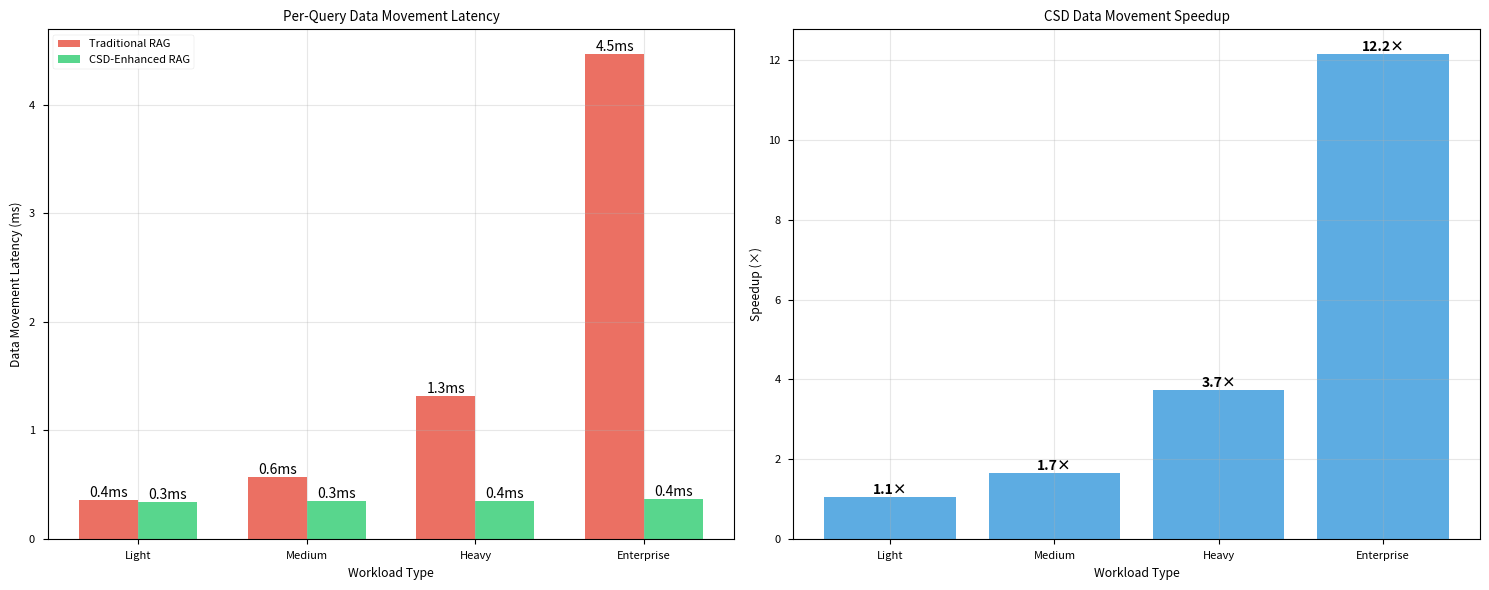
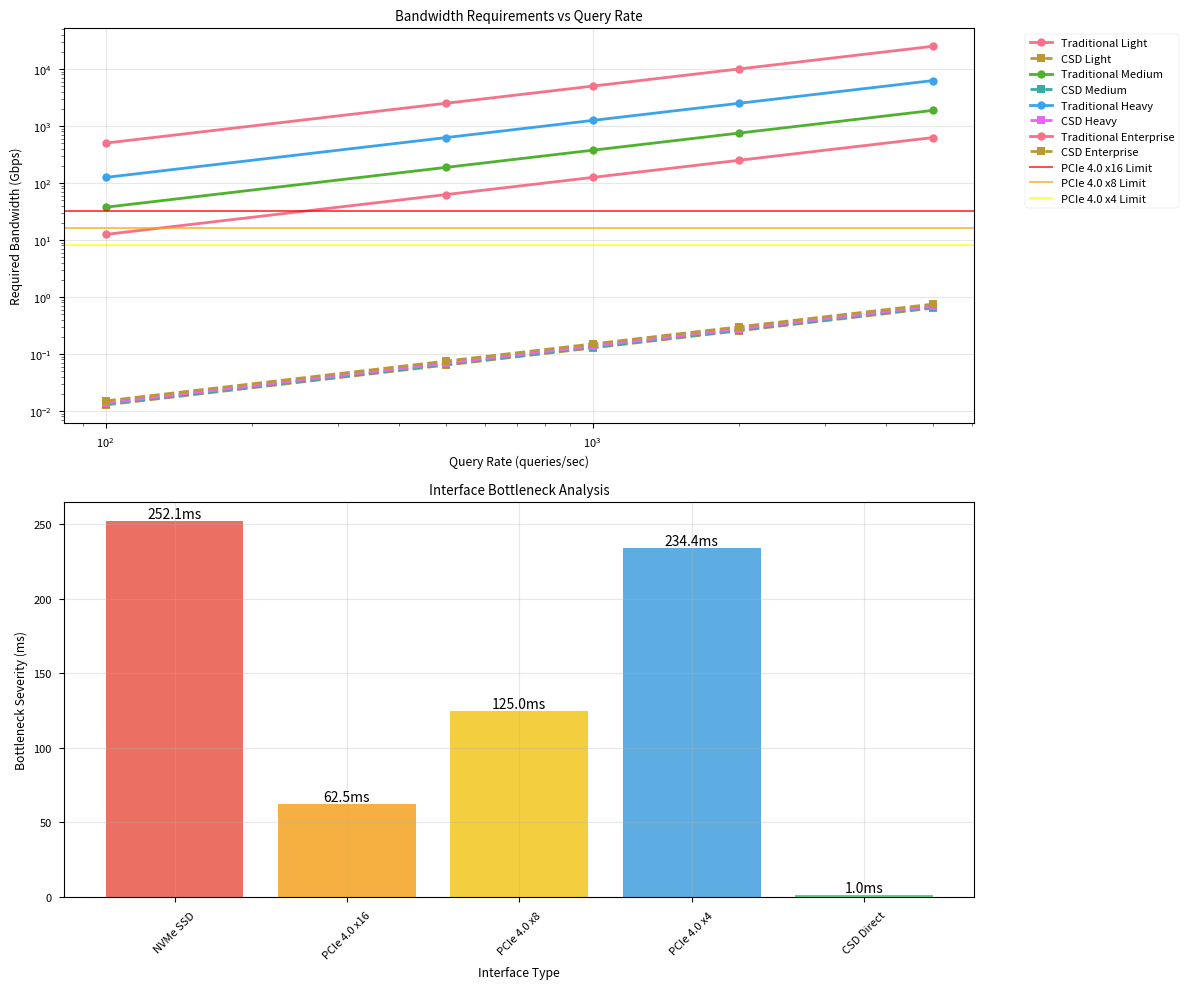
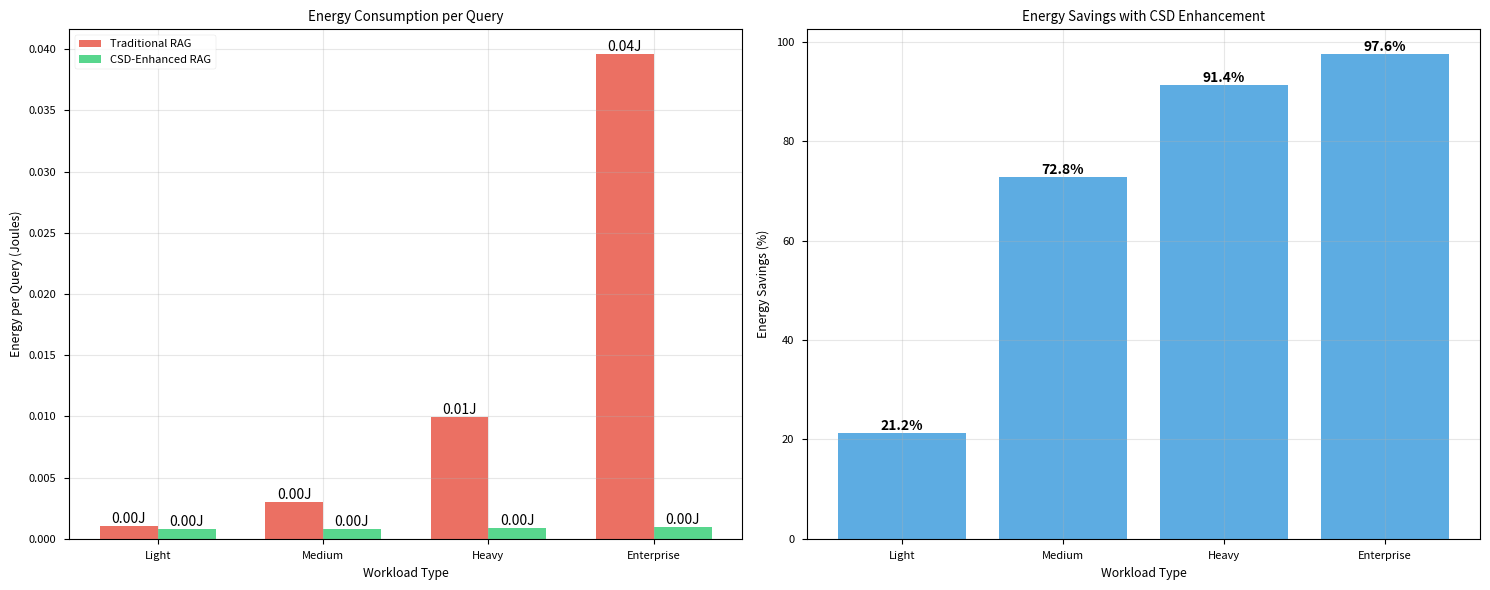
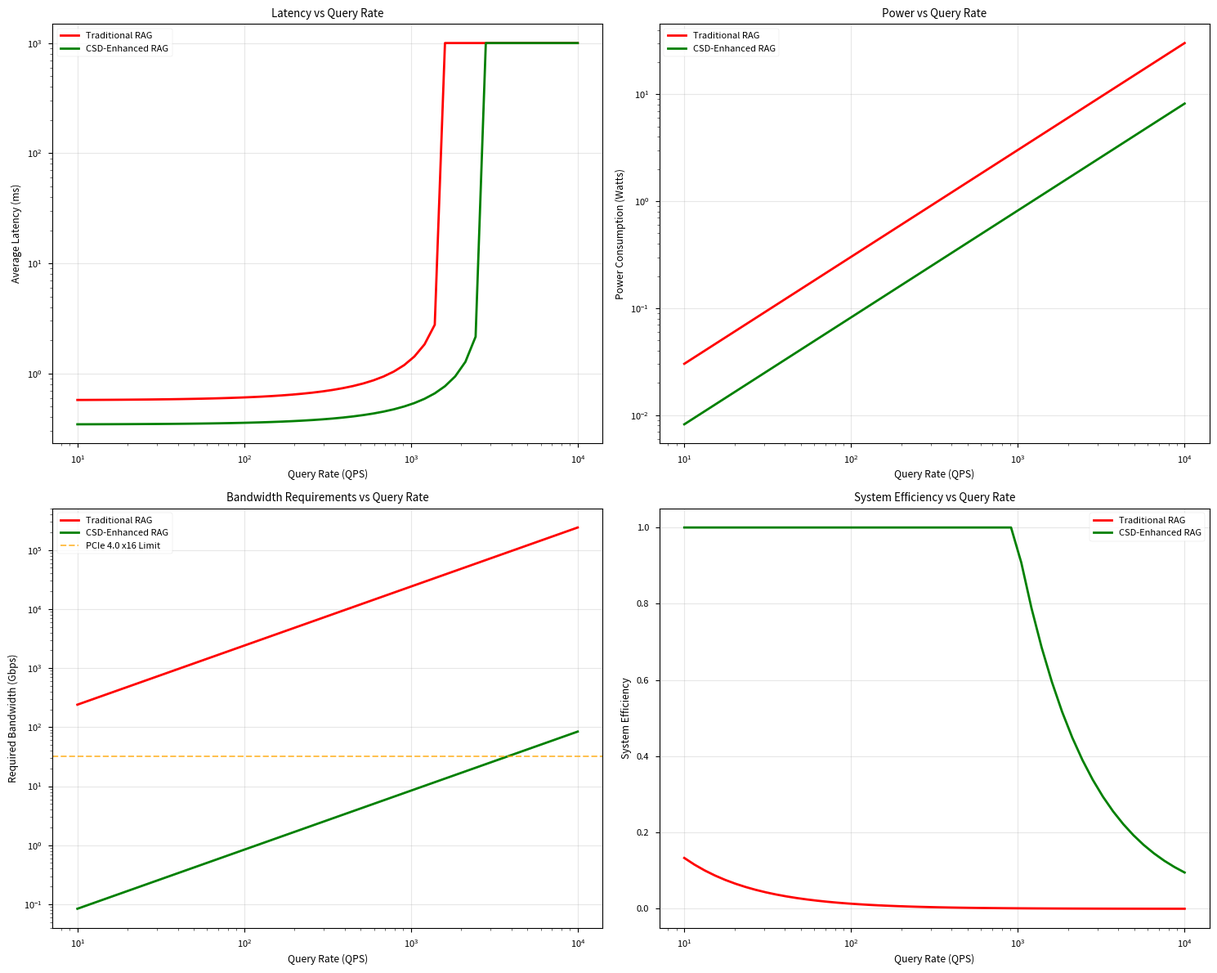

Here is the Python script that generated these plots, in order:
#!/usr/bin/env python3
"""
Data Movement and Bandwidth Analysis for RAG Systems

This script analyzes data movement costs, bandwidth requirements, and energy consumption
in traditional RAG systems versus CSD-enhanced approaches.
"""

import numpy as np
import matplotlib
matplotlib.use('Agg')  # Use non-interactive backend for headless environment
import matplotlib.pyplot as plt
import matplotlib.patches as mpatches
import seaborn as sns
from typing import Dict, List, Tuple, Optional
import pandas as pd
from dataclasses import dataclass
import os

# Set style for academic plots
plt.style.use('seaborn-v0_8-paper')
sns.set_palette("husl")

@dataclass
class DataMovementSpecs:
    """Specifications for data movement between different system components."""
    name: str
    bandwidth_gbps: float
    latency_ms: float
    power_watts: float
    efficiency: float  # Effective bandwidth utilization

@dataclass
class RAGWorkload:
    """Characteristics of a RAG workload."""
    query_size_kb: float
    embedding_size_kb: float
    vector_db_size_gb: float
    document_size_kb: float
    context_size_kb: float
    queries_per_second: int

class RAGDataMovementAnalyzer:
    """Analyze data movement patterns and costs in RAG systems."""
    
    def __init__(self):
        # Data movement interfaces
        self.interfaces = {
            'NVMe SSD': DataMovementSpecs(
                name='NVMe SSD to CPU',
                bandwidth_gbps=7.0,
                latency_ms=0.1,
                power_watts=8.0,
                efficiency=0.85
            ),
            'PCIe 4.0 x16': DataMovementSpecs(
                name='CPU to GPU (PCIe 4.0)',
                bandwidth_gbps=32.0,
                latency_ms=0.05,
                power_watts=15.0,
                efficiency=0.75
            ),
            'PCIe 4.0 x8': DataMovementSpecs(
                name='CPU to GPU (PCIe 4.0 x8)',
                bandwidth_gbps=16.0,
                latency_ms=0.05,
                power_watts=10.0,
                efficiency=0.75
            ),
            'PCIe 4.0 x4': DataMovementSpecs(
                name='CSD to CPU (PCIe 4.0 x4)',
                bandwidth_gbps=8.0,
                latency_ms=0.05,
                power_watts=5.0,
                efficiency=0.80
            ),
            'DDR4-3200': DataMovementSpecs(
                name='CPU Memory Access',
                bandwidth_gbps=25.6,
                latency_ms=0.01,
                power_watts=50.0,
                efficiency=0.90
            ),
            'HBM2': DataMovementSpecs(
                name='GPU Memory Access',
                bandwidth_gbps=900.0,
                latency_ms=0.001,
                power_watts=100.0,
                efficiency=0.95
            ),
            'CSD Direct': DataMovementSpecs(
                name='CSD Direct Access',
                bandwidth_gbps=7.0,
                latency_ms=0.08,
                power_watts=3.0,
                efficiency=0.95
            )
        }
        
        # RAG workload characteristics
        self.workloads = {
            'Light': RAGWorkload(
                query_size_kb=1.5,
                embedding_size_kb=1.5,
                vector_db_size_gb=0.5,
                document_size_kb=10.0,
                context_size_kb=20.0,
                queries_per_second=100
            ),
            'Medium': RAGWorkload(
                query_size_kb=3.0,
                embedding_size_kb=1.5,
                vector_db_size_gb=1.5,
                document_size_kb=25.0,
                context_size_kb=50.0,
                queries_per_second=500
            ),
            'Heavy': RAGWorkload(
                query_size_kb=5.0,
                embedding_size_kb=1.5,
                vector_db_size_gb=5.0,
                document_size_kb=50.0,
                context_size_kb=100.0,
                queries_per_second=1000
            ),
            'Enterprise': RAGWorkload(
                query_size_kb=8.0,
                embedding_size_kb=1.5,
                vector_db_size_gb=20.0,
                document_size_kb=100.0,
                context_size_kb=200.0,
                queries_per_second=2000
            )
        }
        
        self.output_dir = "draft/figures"
        os.makedirs(self.output_dir, exist_ok=True)
    
    def calculate_data_movement_cost(self, data_size_gb: float, interface: DataMovementSpecs) -> Dict:
        """Calculate the cost of moving data over a specific interface."""
        effective_bandwidth = interface.bandwidth_gbps * interface.efficiency
        
        # Transfer time calculation
        transfer_time_s = data_size_gb / effective_bandwidth
        
        # Total latency including setup
        total_latency_ms = interface.latency_ms + (transfer_time_s * 1000)
        
        # Energy calculation
        energy_joules = interface.power_watts * transfer_time_s
        
        return {
            'transfer_time_ms': total_latency_ms,
            'energy_joules': energy_joules,
            'bandwidth_utilization': min(1.0, data_size_gb / effective_bandwidth),
            'effective_bandwidth_gbps': effective_bandwidth
        }
    
    def analyze_traditional_rag_pipeline(self, workload: RAGWorkload) -> Dict:
        """Analyze data movement in traditional RAG pipeline."""
        
        # Step 1: Load vector database from storage to CPU memory
        vector_db_load = self.calculate_data_movement_cost(
            workload.vector_db_size_gb, self.interfaces['NVMe SSD'])
        
        # Step 2: Transfer vector DB to GPU memory
        vector_db_gpu = self.calculate_data_movement_cost(
            workload.vector_db_size_gb, self.interfaces['PCIe 4.0 x16'])
        
        # Step 3: Query encoding (query to GPU, embedding back)
        query_to_gpu = self.calculate_data_movement_cost(
            workload.query_size_kb / (1024 * 1024), self.interfaces['PCIe 4.0 x16'])
        embedding_from_gpu = self.calculate_data_movement_cost(
            workload.embedding_size_kb / (1024 * 1024), self.interfaces['PCIe 4.0 x16'])
        
        # Step 4: Document retrieval and transfer
        doc_load = self.calculate_data_movement_cost(
            workload.document_size_kb / (1024 * 1024), self.interfaces['NVMe SSD'])
        doc_to_gpu = self.calculate_data_movement_cost(
            workload.context_size_kb / (1024 * 1024), self.interfaces['PCIe 4.0 x16'])
        
        total_latency = (vector_db_load['transfer_time_ms'] + 
                        vector_db_gpu['transfer_time_ms'] +
                        query_to_gpu['transfer_time_ms'] + 
                        embedding_from_gpu['transfer_time_ms'] +
                        doc_load['transfer_time_ms'] + 
                        doc_to_gpu['transfer_time_ms'])
        
        total_energy = (vector_db_load['energy_joules'] + 
                       vector_db_gpu['energy_joules'] +
                       query_to_gpu['energy_joules'] + 
                       embedding_from_gpu['energy_joules'] +
                       doc_load['energy_joules'] + 
                       doc_to_gpu['energy_joules'])
        
        # Calculate per-query costs (amortize vector DB loading)
        vector_db_amortization = 1000  # Load every 1000 queries
        per_query_latency = (total_latency / vector_db_amortization + 
                           query_to_gpu['transfer_time_ms'] + 
                           embedding_from_gpu['transfer_time_ms'] +
                           doc_load['transfer_time_ms'] + 
                           doc_to_gpu['transfer_time_ms'])
        
        per_query_energy = (total_energy / vector_db_amortization + 
                          query_to_gpu['energy_joules'] + 
                          embedding_from_gpu['energy_joules'] +
                          doc_load['energy_joules'] + 
                          doc_to_gpu['energy_joules'])
        
        return {
            'total_latency_ms': total_latency,
            'per_query_latency_ms': per_query_latency,
            'total_energy_joules': total_energy,
            'per_query_energy_joules': per_query_energy,
            'data_moved_gb': (workload.vector_db_size_gb * 2 + 
                            (workload.query_size_kb + workload.embedding_size_kb + 
                             workload.document_size_kb + workload.context_size_kb) / (1024 * 1024)),
            'breakdown': {
                'vector_db_load': vector_db_load,
                'vector_db_gpu': vector_db_gpu,
                'query_processing': query_to_gpu,
                'embedding_return': embedding_from_gpu,
                'document_load': doc_load,
                'context_transfer': doc_to_gpu
            }
        }
    
    def analyze_csd_enhanced_pipeline(self, workload: RAGWorkload) -> Dict:
        """Analyze data movement in CSD-enhanced RAG pipeline."""
        
        # Step 1: Query encoding on CSD (no data movement to GPU)
        query_to_csd = self.calculate_data_movement_cost(
            workload.query_size_kb / (1024 * 1024), self.interfaces['CSD Direct'])
        
        # Step 2: Vector retrieval on CSD (no data movement)
        # Only transfer top-k candidates to CPU/GPU
        candidate_transfer = self.calculate_data_movement_cost(
            0.001,  # 1MB of top candidates
            self.interfaces['PCIe 4.0 x4'])
        
        # Step 3: Document retrieval and context preparation on CSD
        context_to_gpu = self.calculate_data_movement_cost(
            workload.context_size_kb / (1024 * 1024), self.interfaces['PCIe 4.0 x4'])
        
        total_latency = (query_to_csd['transfer_time_ms'] + 
                        candidate_transfer['transfer_time_ms'] +
                        context_to_gpu['transfer_time_ms'])
        
        total_energy = (query_to_csd['energy_joules'] + 
                       candidate_transfer['energy_joules'] +
                       context_to_gpu['energy_joules'])
        
        return {
            'total_latency_ms': total_latency,
            'per_query_latency_ms': total_latency,  # No amortization needed
            'total_energy_joules': total_energy,
            'per_query_energy_joules': total_energy,
            'data_moved_gb': ((workload.query_size_kb + workload.context_size_kb) / (1024 * 1024) + 0.001),
            'breakdown': {
                'query_to_csd': query_to_csd,
                'candidate_transfer': candidate_transfer,
                'context_transfer': context_to_gpu
            }
        }
    
    def plot_latency_comparison(self):
        """Plot latency comparison across workloads and architectures."""
        fig, (ax1, ax2) = plt.subplots(1, 2, figsize=(15, 6))
        
        workload_names = list(self.workloads.keys())
        traditional_latencies = []
        csd_latencies = []
        
        for workload_name, workload in self.workloads.items():
            trad_analysis = self.analyze_traditional_rag_pipeline(workload)
            csd_analysis = self.analyze_csd_enhanced_pipeline(workload)
            
            traditional_latencies.append(trad_analysis['per_query_latency_ms'])
            csd_latencies.append(csd_analysis['per_query_latency_ms'])
        
        x = np.arange(len(workload_names))
        width = 0.35
        
        bars1 = ax1.bar(x - width/2, traditional_latencies, width, 
                       label='Traditional RAG', color='#E74C3C', alpha=0.8)
        bars2 = ax1.bar(x + width/2, csd_latencies, width,
                       label='CSD-Enhanced RAG', color='#2ECC71', alpha=0.8)
        
        ax1.set_xlabel('Workload Type')
        ax1.set_ylabel('Data Movement Latency (ms)')
        ax1.set_title('Per-Query Data Movement Latency')
        ax1.set_xticks(x)
        ax1.set_xticklabels(workload_names)
        ax1.legend()
        ax1.grid(True, alpha=0.3)
        
        # Add value labels on bars
        for bars in [bars1, bars2]:
            for bar in bars:
                height = bar.get_height()
                ax1.text(bar.get_x() + bar.get_width()/2., height,
                        f'{height:.1f}ms', ha='center', va='bottom')
        
        # Calculate and plot speedups
        speedups = [trad / csd for trad, csd in zip(traditional_latencies, csd_latencies)]
        bars3 = ax2.bar(x, speedups, color='#3498DB', alpha=0.8)
        
        ax2.set_xlabel('Workload Type')
        ax2.set_ylabel('Speedup (×)')
        ax2.set_title('CSD Data Movement Speedup')
        ax2.set_xticks(x)
        ax2.set_xticklabels(workload_names)
        ax2.grid(True, alpha=0.3)
        
        # Add speedup labels
        for bar, speedup in zip(bars3, speedups):
            ax2.text(bar.get_x() + bar.get_width()/2., bar.get_height(),
                    f'{speedup:.1f}×', ha='center', va='bottom', fontweight='bold')
        
        plt.tight_layout()
        plt.savefig(f'{self.output_dir}/data_movement_latency_comparison.pdf', 
                   dpi=300, bbox_inches='tight')
        plt.close()
        
        print(f"✅ Generated latency comparison: {self.output_dir}/data_movement_latency_comparison.pdf")
    
    def plot_bandwidth_utilization(self):
        """Plot bandwidth utilization and bottleneck analysis."""
        fig, (ax1, ax2) = plt.subplots(2, 1, figsize=(12, 10))
        
        # Bandwidth requirements vs available bandwidth
        workload_names = list(self.workloads.keys())
        
        # Calculate bandwidth requirements for different query rates
        query_rates = [100, 500, 1000, 2000, 5000]
        
        for i, workload_name in enumerate(workload_names):
            workload = self.workloads[workload_name]
            
            trad_requirements = []
            csd_requirements = []
            
            for qps in query_rates:
                # Traditional RAG bandwidth requirement
                trad_analysis = self.analyze_traditional_rag_pipeline(workload)
                trad_bandwidth = trad_analysis['data_moved_gb'] * qps / 8  # Convert to Gbps
                trad_requirements.append(trad_bandwidth)
                
                # CSD-enhanced bandwidth requirement
                csd_analysis = self.analyze_csd_enhanced_pipeline(workload)
                csd_bandwidth = csd_analysis['data_moved_gb'] * qps / 8  # Convert to Gbps
                csd_requirements.append(csd_bandwidth)
            
            ax1.plot(query_rates, trad_requirements, 'o-', 
                    label=f'Traditional {workload_name}', linewidth=2, markersize=6)
            ax1.plot(query_rates, csd_requirements, 's--', 
                    label=f'CSD {workload_name}', linewidth=2, markersize=6)
        
        # Add bandwidth limit lines
        ax1.axhline(y=32, color='red', linestyle='-', alpha=0.7, label='PCIe 4.0 x16 Limit')
        ax1.axhline(y=16, color='orange', linestyle='-', alpha=0.7, label='PCIe 4.0 x8 Limit')
        ax1.axhline(y=8, color='yellow', linestyle='-', alpha=0.7, label='PCIe 4.0 x4 Limit')
        
        ax1.set_xlabel('Query Rate (queries/sec)')
        ax1.set_ylabel('Required Bandwidth (Gbps)')
        ax1.set_title('Bandwidth Requirements vs Query Rate')
        ax1.legend(bbox_to_anchor=(1.05, 1), loc='upper left')
        ax1.grid(True, alpha=0.3)
        ax1.set_yscale('log')
        ax1.set_xscale('log')
        
        # Bandwidth bottleneck analysis
        interface_names = ['NVMe SSD', 'PCIe 4.0 x16', 'PCIe 4.0 x8', 'PCIe 4.0 x4', 'CSD Direct']
        bandwidths = [self.interfaces[name].bandwidth_gbps * self.interfaces[name].efficiency 
                     for name in interface_names]
        bottleneck_scores = []
        
        # Calculate bottleneck severity (higher = more bottlenecked)
        medium_workload = self.workloads['Medium']
        trad_analysis = self.analyze_traditional_rag_pipeline(medium_workload)
        
        for interface_name in interface_names:
            if interface_name == 'NVMe SSD':
                # Vector DB loading bottleneck
                load_time = medium_workload.vector_db_size_gb / bandwidths[0]
                bottleneck_scores.append(load_time * 1000)  # Convert to ms
            elif 'PCIe' in interface_name:
                # Data transfer bottleneck
                transfer_time = medium_workload.vector_db_size_gb / bandwidths[interface_names.index(interface_name)]
                bottleneck_scores.append(transfer_time * 1000)
            else:  # CSD Direct
                # Minimal bottleneck
                bottleneck_scores.append(1.0)
        
        colors = ['#E74C3C', '#F39C12', '#F1C40F', '#3498DB', '#2ECC71']
        bars = ax2.bar(interface_names, bottleneck_scores, color=colors, alpha=0.8)
        
        ax2.set_xlabel('Interface Type')
        ax2.set_ylabel('Bottleneck Severity (ms)')
        ax2.set_title('Interface Bottleneck Analysis')
        ax2.tick_params(axis='x', rotation=45)
        ax2.grid(True, alpha=0.3)
        
        # Add bottleneck labels
        for bar, score in zip(bars, bottleneck_scores):
            ax2.text(bar.get_x() + bar.get_width()/2., bar.get_height(),
                    f'{score:.1f}ms', ha='center', va='bottom')
        
        plt.tight_layout()
        plt.savefig(f'{self.output_dir}/bandwidth_utilization_analysis.pdf', 
                   dpi=300, bbox_inches='tight')
        plt.close()
        
        print(f"✅ Generated bandwidth analysis: {self.output_dir}/bandwidth_utilization_analysis.pdf")
    
    def plot_energy_consumption(self):
        """Plot energy consumption analysis."""
        fig, (ax1, ax2) = plt.subplots(1, 2, figsize=(15, 6))
        
        workload_names = list(self.workloads.keys())
        traditional_energy = []
        csd_energy = []
        
        for workload_name, workload in self.workloads.items():
            trad_analysis = self.analyze_traditional_rag_pipeline(workload)
            csd_analysis = self.analyze_csd_enhanced_pipeline(workload)
            
            traditional_energy.append(trad_analysis['per_query_energy_joules'])
            csd_energy.append(csd_analysis['per_query_energy_joules'])
        
        x = np.arange(len(workload_names))
        width = 0.35
        
        bars1 = ax1.bar(x - width/2, traditional_energy, width, 
                       label='Traditional RAG', color='#E74C3C', alpha=0.8)
        bars2 = ax1.bar(x + width/2, csd_energy, width,
                       label='CSD-Enhanced RAG', color='#2ECC71', alpha=0.8)
        
        ax1.set_xlabel('Workload Type')
        ax1.set_ylabel('Energy per Query (Joules)')
        ax1.set_title('Energy Consumption per Query')
        ax1.set_xticks(x)
        ax1.set_xticklabels(workload_names)
        ax1.legend()
        ax1.grid(True, alpha=0.3)
        
        # Add value labels
        for bars in [bars1, bars2]:
            for bar in bars:
                height = bar.get_height()
                ax1.text(bar.get_x() + bar.get_width()/2., height,
                        f'{height:.2f}J', ha='center', va='bottom')
        
        # Calculate energy savings
        energy_savings = [(trad - csd) / trad * 100 for trad, csd in zip(traditional_energy, csd_energy)]
        bars3 = ax2.bar(x, energy_savings, color='#3498DB', alpha=0.8)
        
        ax2.set_xlabel('Workload Type')
        ax2.set_ylabel('Energy Savings (%)')
        ax2.set_title('Energy Savings with CSD Enhancement')
        ax2.set_xticks(x)
        ax2.set_xticklabels(workload_names)
        ax2.grid(True, alpha=0.3)
        
        # Add savings labels
        for bar, saving in zip(bars3, energy_savings):
            ax2.text(bar.get_x() + bar.get_width()/2., bar.get_height(),
                    f'{saving:.1f}%', ha='center', va='bottom', fontweight='bold')
        
        plt.tight_layout()
        plt.savefig(f'{self.output_dir}/energy_consumption_analysis.pdf', 
                   dpi=300, bbox_inches='tight')
        plt.close()
        
        print(f"✅ Generated energy analysis: {self.output_dir}/energy_consumption_analysis.pdf")
    
    def plot_scaling_analysis(self):
        """Plot scaling behavior with query rate."""
        fig, ((ax1, ax2), (ax3, ax4)) = plt.subplots(2, 2, figsize=(15, 12))
        
        query_rates = np.logspace(1, 4, 50)  # 10 to 10,000 QPS
        medium_workload = self.workloads['Medium']
        
        # Traditional RAG scaling
        trad_latencies = []
        trad_energy_rates = []
        trad_bandwidth_req = []
        
        # CSD-Enhanced RAG scaling
        csd_latencies = []
        csd_energy_rates = []
        csd_bandwidth_req = []
        
        for qps in query_rates:
            trad_analysis = self.analyze_traditional_rag_pipeline(medium_workload)
            csd_analysis = self.analyze_csd_enhanced_pipeline(medium_workload)
            
            # Latency (assume some queuing effects)
            trad_base_latency = trad_analysis['per_query_latency_ms']
            csd_base_latency = csd_analysis['per_query_latency_ms']
            
            # Add queuing delay (M/M/1 approximation)
            service_rate_trad = 1000 / trad_base_latency  # queries per second
            service_rate_csd = 1000 / csd_base_latency
            
            if qps < service_rate_trad * 0.9:
                trad_queue_delay = trad_base_latency * (qps / service_rate_trad) / (1 - qps / service_rate_trad)
            else:
                trad_queue_delay = 1000  # System saturated
            
            if qps < service_rate_csd * 0.9:
                csd_queue_delay = csd_base_latency * (qps / service_rate_csd) / (1 - qps / service_rate_csd)
            else:
                csd_queue_delay = 1000  # System saturated
            
            trad_latencies.append(trad_base_latency + trad_queue_delay)
            csd_latencies.append(csd_base_latency + csd_queue_delay)
            
            # Energy rate (Watts)
            trad_energy_rates.append(trad_analysis['per_query_energy_joules'] * qps)
            csd_energy_rates.append(csd_analysis['per_query_energy_joules'] * qps)
            
            # Bandwidth requirements
            trad_bandwidth_req.append(trad_analysis['data_moved_gb'] * qps * 8)  # Gbps
            csd_bandwidth_req.append(csd_analysis['data_moved_gb'] * qps * 8)
        
        # Plot latency scaling
        ax1.plot(query_rates, trad_latencies, 'r-', linewidth=2, label='Traditional RAG')
        ax1.plot(query_rates, csd_latencies, 'g-', linewidth=2, label='CSD-Enhanced RAG')
        ax1.set_xlabel('Query Rate (QPS)')
        ax1.set_ylabel('Average Latency (ms)')
        ax1.set_title('Latency vs Query Rate')
        ax1.set_xscale('log')
        ax1.set_yscale('log')
        ax1.legend()
        ax1.grid(True, alpha=0.3)
        
        # Plot energy scaling
        ax2.plot(query_rates, trad_energy_rates, 'r-', linewidth=2, label='Traditional RAG')
        ax2.plot(query_rates, csd_energy_rates, 'g-', linewidth=2, label='CSD-Enhanced RAG')
        ax2.set_xlabel('Query Rate (QPS)')
        ax2.set_ylabel('Power Consumption (Watts)')
        ax2.set_title('Power vs Query Rate')
        ax2.set_xscale('log')
        ax2.set_yscale('log')
        ax2.legend()
        ax2.grid(True, alpha=0.3)
        
        # Plot bandwidth scaling
        ax3.plot(query_rates, trad_bandwidth_req, 'r-', linewidth=2, label='Traditional RAG')
        ax3.plot(query_rates, csd_bandwidth_req, 'g-', linewidth=2, label='CSD-Enhanced RAG')
        ax3.axhline(y=32, color='orange', linestyle='--', alpha=0.7, label='PCIe 4.0 x16 Limit')
        ax3.set_xlabel('Query Rate (QPS)')
        ax3.set_ylabel('Required Bandwidth (Gbps)')
        ax3.set_title('Bandwidth Requirements vs Query Rate')
        ax3.set_xscale('log')
        ax3.set_yscale('log')
        ax3.legend()
        ax3.grid(True, alpha=0.3)
        
        # Plot efficiency metrics
        efficiency_trad = [min(1.0, 32 / bw) for bw in trad_bandwidth_req]
        efficiency_csd = [min(1.0, 8 / bw) for bw in csd_bandwidth_req]
        
        ax4.plot(query_rates, efficiency_trad, 'r-', linewidth=2, label='Traditional RAG')
        ax4.plot(query_rates, efficiency_csd, 'g-', linewidth=2, label='CSD-Enhanced RAG')
        ax4.set_xlabel('Query Rate (QPS)')
        ax4.set_ylabel('System Efficiency')
        ax4.set_title('System Efficiency vs Query Rate')
        ax4.set_xscale('log')
        ax4.legend()
        ax4.grid(True, alpha=0.3)
        
        plt.tight_layout()
        plt.savefig(f'{self.output_dir}/scaling_analysis.pdf', 
                   dpi=300, bbox_inches='tight')
        plt.close()
        
        print(f"✅ Generated scaling analysis: {self.output_dir}/scaling_analysis.pdf")
    
    def generate_summary_table(self):
        """Generate comprehensive summary table."""
        data = []
        
        for workload_name, workload in self.workloads.items():
            trad_analysis = self.analyze_traditional_rag_pipeline(workload)
            csd_analysis = self.analyze_csd_enhanced_pipeline(workload)
            
            # Calculate improvements
            latency_improvement = (trad_analysis['per_query_latency_ms'] - 
                                 csd_analysis['per_query_latency_ms']) / trad_analysis['per_query_latency_ms'] * 100
            
            energy_improvement = (trad_analysis['per_query_energy_joules'] - 
                                 csd_analysis['per_query_energy_joules']) / trad_analysis['per_query_energy_joules'] * 100
            
            data_reduction = (trad_analysis['data_moved_gb'] - 
                            csd_analysis['data_moved_gb']) / trad_analysis['data_moved_gb'] * 100
            
            data.append({
                'Workload': workload_name,
                'Traditional Latency (ms)': f"{trad_analysis['per_query_latency_ms']:.2f}",
                'CSD Latency (ms)': f"{csd_analysis['per_query_latency_ms']:.2f}",
                'Latency Improvement (%)': f"{latency_improvement:.1f}",
                'Traditional Energy (J)': f"{trad_analysis['per_query_energy_joules']:.3f}",
                'CSD Energy (J)': f"{csd_analysis['per_query_energy_joules']:.3f}",
                'Energy Improvement (%)': f"{energy_improvement:.1f}",
                'Traditional Data (GB)': f"{trad_analysis['data_moved_gb']:.3f}",
                'CSD Data (GB)': f"{csd_analysis['data_moved_gb']:.3f}",
                'Data Reduction (%)': f"{data_reduction:.1f}"
            })
        
        df = pd.DataFrame(data)
        df.to_csv(f'{self.output_dir}/data_movement_summary.csv', index=False)
        
        # Create formatted table
        fig, ax = plt.subplots(figsize=(18, 6))
        ax.axis('tight')
        ax.axis('off')
        
        table = ax.table(cellText=df.values, colLabels=df.columns,
                        cellLoc='center', loc='center')
        table.auto_set_font_size(False)
        table.set_fontsize(8)
        table.scale(1.2, 2)
        
        # Color-code improvements
        for i in range(len(df)):
            for j, col in enumerate(df.columns):
                if 'Improvement' in col or 'Reduction' in col:
                    value = float(df.iloc[i, j])
                    if value > 50:
                        table[(i+1, j)].set_facecolor('#C8E6C9')  # Green for good
                    elif value > 25:
                        table[(i+1, j)].set_facecolor('#FFF9C4')  # Yellow for moderate
                    else:
                        table[(i+1, j)].set_facecolor('#FFCDD2')  # Red for poor
        
        plt.title('Data Movement Analysis Summary', fontsize=14, fontweight='bold', pad=20)
        plt.savefig(f'{self.output_dir}/data_movement_summary_table.pdf', 
                   dpi=300, bbox_inches='tight')
        plt.close()
        
        print(f"✅ Generated summary table: {self.output_dir}/data_movement_summary_table.pdf")
        print(f"✅ Generated CSV data: {self.output_dir}/data_movement_summary.csv")
    
    def run_full_analysis(self):
        """Run complete data movement analysis."""
        print("🔍 Starting Data Movement and Bandwidth Analysis...")
        print("=" * 60)
        
        self.plot_latency_comparison()
        self.plot_bandwidth_utilization()
        self.plot_energy_consumption()
        self.plot_scaling_analysis()
        self.generate_summary_table()
        
        print("\n✅ Data Movement Analysis Complete!")
        print(f"📊 All plots saved to: {self.output_dir}/")
        print("📈 Generated plots:")
        print("   - data_movement_latency_comparison.pdf")
        print("   - bandwidth_utilization_analysis.pdf")
        print("   - energy_consumption_analysis.pdf")
        print("   - scaling_analysis.pdf")
        print("   - data_movement_summary_table.pdf")
        print("   - data_movement_summary.csv")

def main():
    """Main function to run the analysis."""
    analyzer = RAGDataMovementAnalyzer()
    analyzer.run_full_analysis()

if __name__ == "__main__":
    main()
